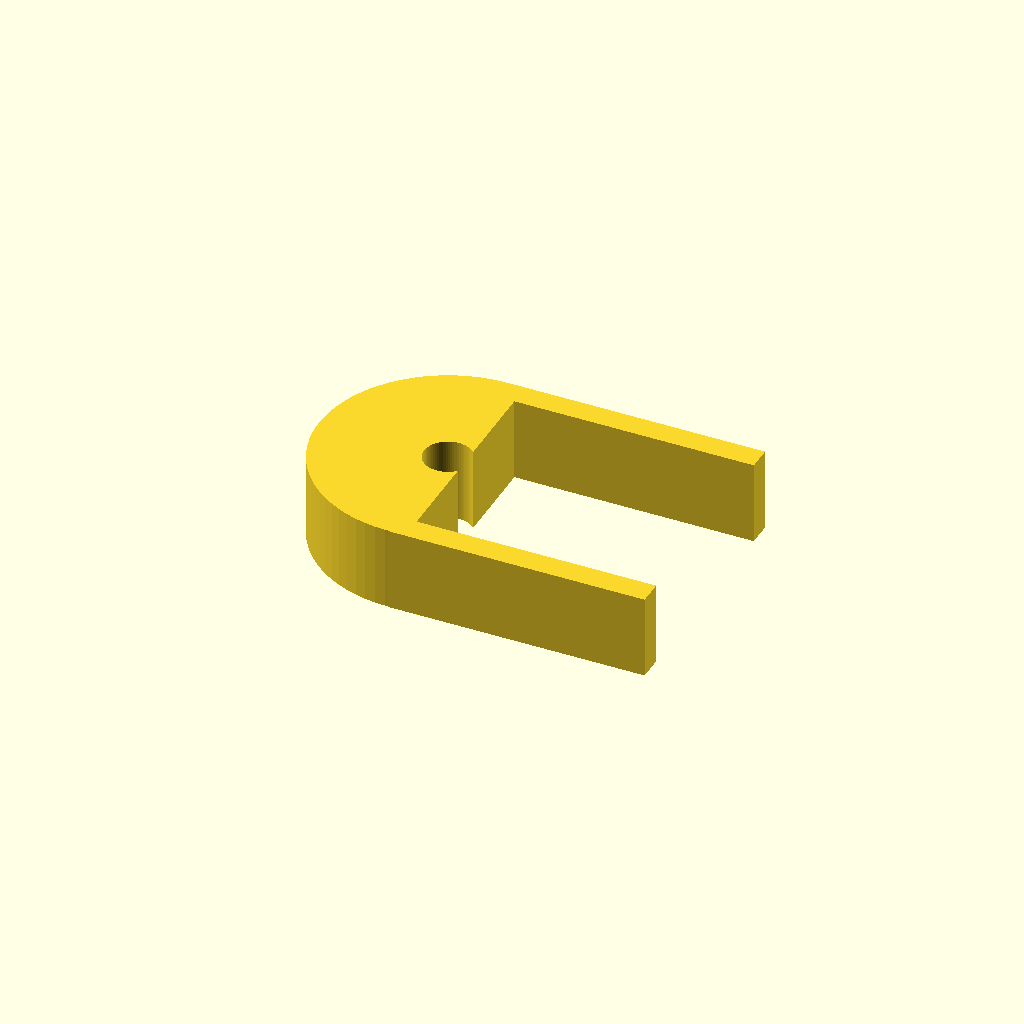
Cell 1: the model at its default parameters.
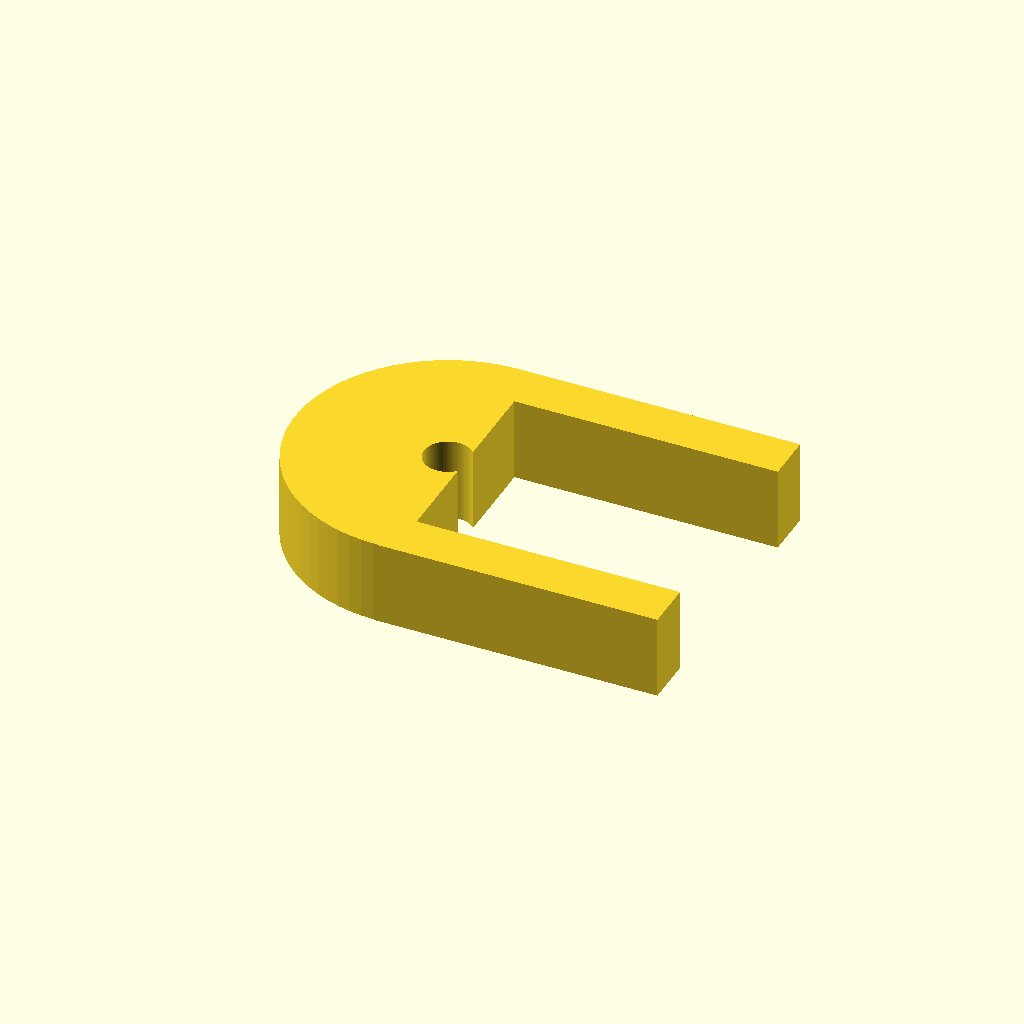
Cell 2: THICKNESS = 4 (everything else at default).
All cells are drawn from one camera (rotation 55°, 0°, 25°, orthographic, colour scheme Cornfield), so only the parameter changes between them.
The OpenSCAD source (202512CableHolder.scad):
// created by IndiePandaaaaa|Lukas

THICKNESS = 2;
TOLERANCE = .10;
$fn = 75;

module side_mount(cable_od, board_thickness, width = 7) {
  linear_extrude(height=width, center=false, convexity=10, twist=0, slices=20, scale=1.0) {
    difference() {
      union() { // base object with outer border
        translate(v=[0, -(board_thickness / 2 + THICKNESS + TOLERANCE / 2)])
          square([board_thickness + cable_od / 2 + THICKNESS, board_thickness + THICKNESS * 2 + TOLERANCE / 2]);
        circle(r=board_thickness / 2 + THICKNESS);
      }

      percent_grab_cable = 75;
      union() { // cutout object
        translate(v=[cable_od/2*(percent_grab_cable/100), -(board_thickness / 2)]) 
          square([board_thickness + cable_od / 2 + THICKNESS, board_thickness]);
        translate(v=[0, -(cable_od * .3)]) 
          square([board_thickness + cable_od / 2 + THICKNESS, cable_od * .6]);
        circle(r=cable_od / 2 + TOLERANCE / 2);
      }
    }
  }
}

//side_mount(cable_od=8.2, board_thickness=11.8);
side_mount(cable_od=3.9, board_thickness=17.5);
Customizer parameters (derived from the source; name, type, default, range or options):
THICKNESS: number, default 2
TOLERANCE: number, default 0.1
